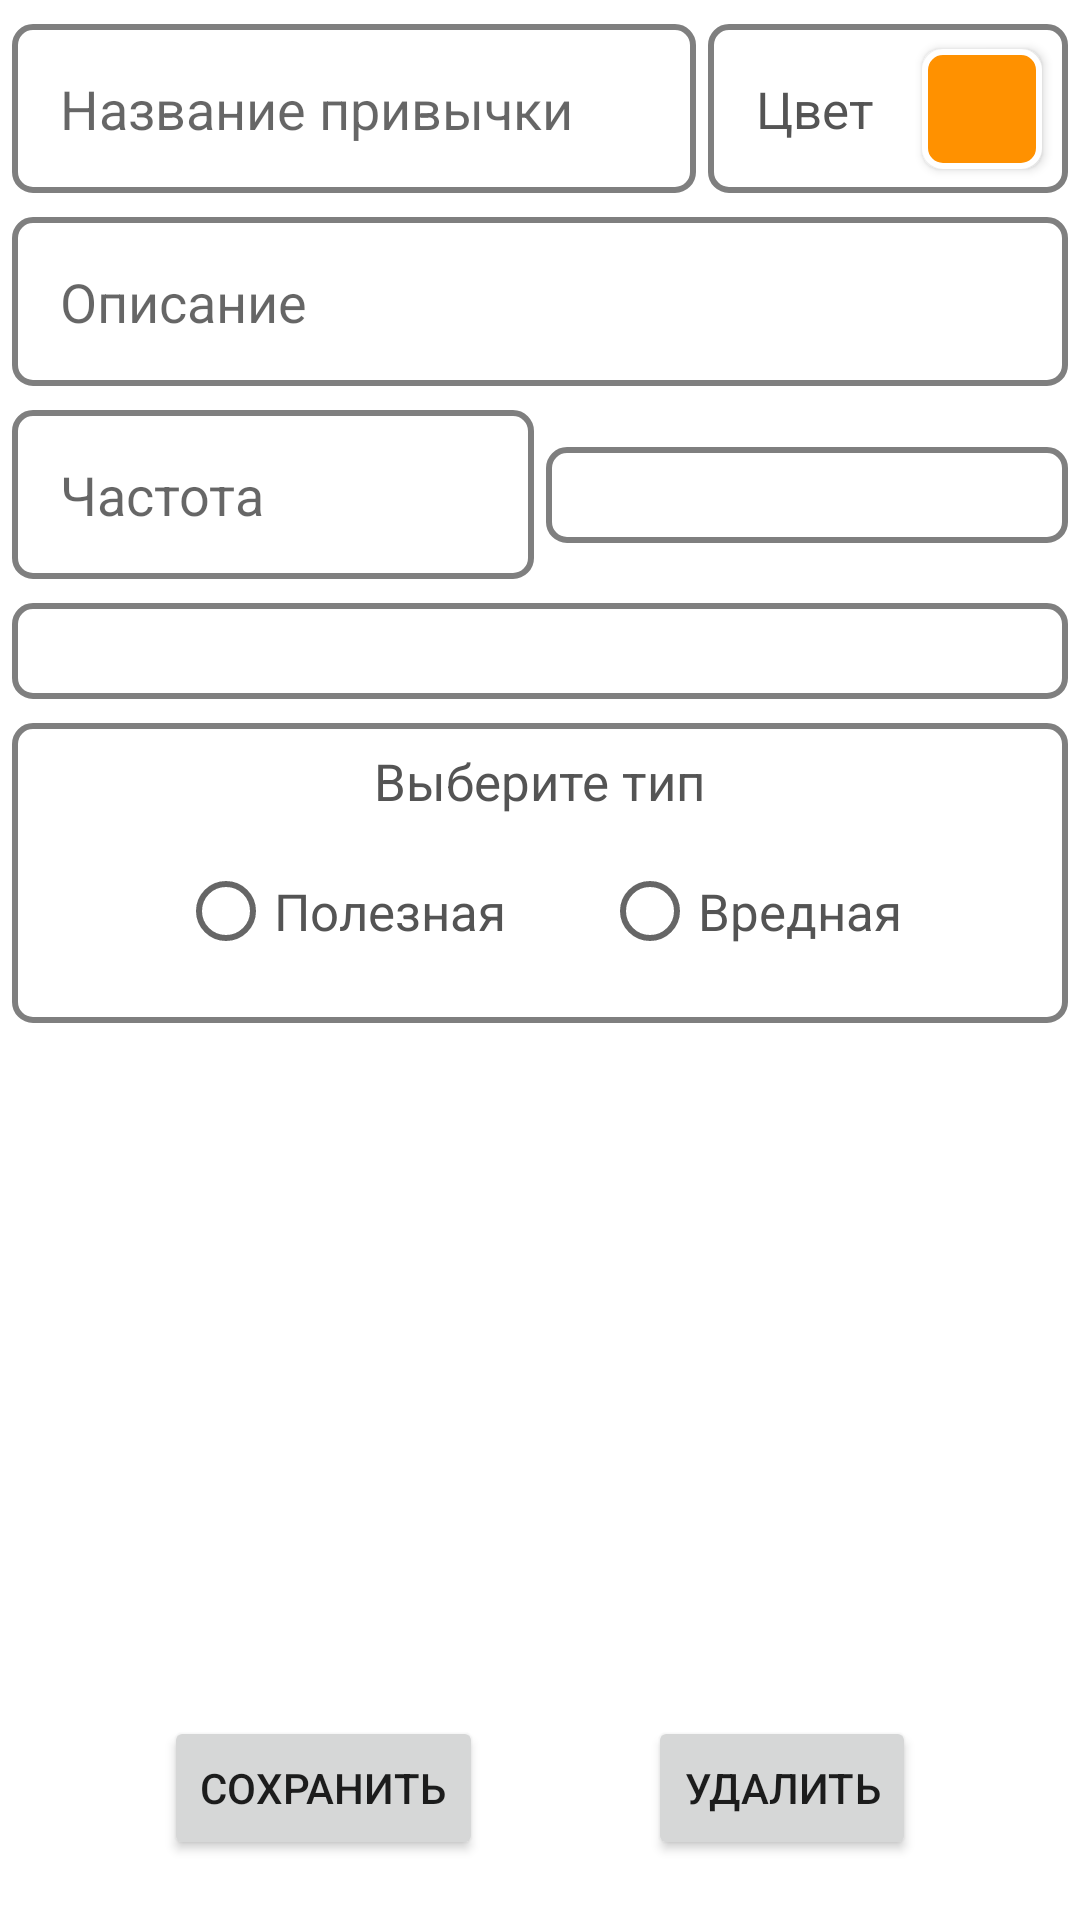

The Android layout XML behind this screen, and the referenced resources:
<!-- AndroidManifest.xml: application theme Theme.NewApppp -->
<!-- res/layout/redactor_fragment.xml -->
<?xml version="1.0" encoding="utf-8"?>
<androidx.constraintlayout.widget.ConstraintLayout
    xmlns:app="http://schemas.android.com/apk/res-auto"
    xmlns:android="http://schemas.android.com/apk/res/android"
    android:layout_width="match_parent"
    android:layout_height="match_parent">

    <ScrollView
        android:id="@+id/scroll_view"
        android:layout_width="match_parent"
        android:layout_height="match_parent"
        app:layout_constraintVertical_bias="0"
        app:layout_constraintTop_toTopOf="parent"
        app:layout_constraintStart_toStartOf="parent"
        app:layout_constraintEnd_toEndOf="parent"
        app:layout_constraintBottom_toBottomOf="parent">

        <androidx.constraintlayout.widget.ConstraintLayout
            xmlns:tools="http://schemas.android.com/tools"
            android:layout_width="match_parent"
            android:layout_height="wrap_content"
            tools:context="com.example.newapppp.presentation.redactor.RedactorFragment">

            <EditText
                android:id="@+id/edit_title"
                android:layout_width="0dp"
                android:layout_height="wrap_content"
                android:layout_marginStart="@dimen/small_margin"
                android:layout_marginTop="@dimen/normal_margin"
                android:layout_marginEnd="@dimen/small_margin"
                android:background="@drawable/stroke"
                android:hint="@string/title_of_habit"
                android:inputType="text|textAutoCorrect"
                android:padding="@dimen/large_margin"
                app:layout_constraintEnd_toStartOf="@+id/color_holder"
                app:layout_constraintStart_toStartOf="parent"
                app:layout_constraintTop_toTopOf="parent" />

            <View
                android:id="@+id/color_holder"
                android:layout_width="120dp"
                android:layout_height="0dp"
                android:layout_marginEnd="@dimen/small_margin"
                android:background="@drawable/stroke"
                app:layout_constraintBottom_toBottomOf="@+id/edit_title"
                app:layout_constraintEnd_toEndOf="parent"
                app:layout_constraintTop_toTopOf="@+id/edit_title" />

            <TextView
                android:id="@+id/text_choose_color"
                android:layout_width="wrap_content"
                android:layout_height="wrap_content"
                android:layout_marginStart="@dimen/large_margin"
                android:text="@string/colorText"
                android:textColor="@color/colorGreyDark"
                android:textSize="@dimen/text_size_normal"
                app:layout_constraintBottom_toBottomOf="@+id/color_holder"
                app:layout_constraintStart_toStartOf="@+id/color_holder"
                app:layout_constraintTop_toTopOf="@+id/color_holder" />

            <Button
                android:id="@+id/choose_color_button"
                android:layout_width="@dimen/color_button_width_small"
                android:layout_height="@dimen/color_button_width_small"
                android:layout_marginStart="@dimen/large_margin"
                android:layout_marginEnd="@dimen/large_margin"
                android:background="@drawable/color_button_orange"
                app:backgroundTint="@null"
                app:layout_constraintBottom_toBottomOf="@+id/color_holder"
                app:layout_constraintStart_toEndOf="@+id/text_choose_color"
                app:layout_constraintTop_toTopOf="@+id/color_holder" />

            <EditText
                android:id="@+id/edit_description"
                android:layout_width="match_parent"
                android:layout_height="wrap_content"
                android:layout_marginStart="@dimen/small_margin"
                android:layout_marginTop="@dimen/normal_margin"
                android:layout_marginEnd="@dimen/small_margin"
                android:background="@drawable/stroke"
                android:hint="@string/habit_description"
                android:inputType="text|textAutoCorrect"
                android:padding="@dimen/large_margin"
                app:layout_constraintStart_toStartOf="parent"
                app:layout_constraintTop_toBottomOf="@id/edit_title" />

            <EditText
                android:id="@+id/edit_frequency"
                android:layout_width="0dp"
                android:layout_height="wrap_content"
                android:layout_marginStart="@dimen/small_margin"
                android:layout_marginTop="@dimen/normal_margin"
                android:layout_marginEnd="@dimen/small_margin"
                android:background="@drawable/stroke"
                android:hint="@string/frequency_doing_habit"
                android:inputType="number"
                android:padding="@dimen/large_margin"
                app:layout_constraintEnd_toStartOf="@+id/spinner_count"
                app:layout_constraintStart_toStartOf="parent"
                app:layout_constraintTop_toBottomOf="@+id/edit_description"
                app:layout_constraintBottom_toTopOf="@+id/spinner_priority"/>

            <Spinner
                android:id="@+id/spinner_count"
                android:layout_width="0dp"
                android:layout_height="wrap_content"
                android:layout_marginTop="@dimen/normal_margin"
                android:layout_marginEnd="@dimen/small_margin"
                android:layout_marginBottom="@dimen/normal_margin"
                android:background="@drawable/stroke"
                android:padding="@dimen/large_margin"
                app:layout_constraintBottom_toTopOf="@+id/spinner_priority"
                app:layout_constraintEnd_toEndOf="parent"
                app:layout_constraintTop_toBottomOf="@+id/edit_description"
                app:layout_constraintStart_toEndOf="@+id/edit_frequency"/>

            
            <Spinner
                android:id="@+id/spinner_priority"
                android:layout_width="0dp"
                android:layout_height="wrap_content"
                android:layout_marginTop="@dimen/normal_margin"
                android:layout_marginEnd="@dimen/small_margin"
                android:layout_marginStart="@dimen/small_margin"
                android:layout_marginBottom="@dimen/normal_margin"
                android:padding="@dimen/large_margin"
                android:background="@drawable/stroke"
                app:layout_constraintEnd_toEndOf="parent"
                app:layout_constraintStart_toStartOf="parent"
                app:layout_constraintTop_toBottomOf="@+id/edit_frequency" />

            <View
                android:id="@+id/type_holder"
                android:layout_width="0dp"
                android:layout_height="100dp"
                android:layout_marginStart="@dimen/small_margin"
                android:layout_marginTop="@dimen/normal_margin"
                android:layout_marginEnd="@dimen/small_margin"
                android:layout_marginBottom="100dp"
                android:background="@drawable/stroke"
                app:layout_constraintBottom_toBottomOf="@+id/radio_type"
                app:layout_constraintEnd_toEndOf="parent"
                app:layout_constraintStart_toStartOf="parent"
                app:layout_constraintTop_toBottomOf="@+id/spinner_priority"
                app:layout_constraintVertical_bias="0" />

            <TextView
                android:id="@+id/text_radio"
                android:layout_width="wrap_content"
                android:layout_height="wrap_content"
                android:layout_marginTop="@dimen/normal_margin"
                android:text="@string/choose_the_type"
                android:textColor="@color/colorGreyDark"
                android:textSize="@dimen/text_size_normal"
                app:layout_constraintEnd_toEndOf="parent"
                app:layout_constraintStart_toStartOf="parent"
                app:layout_constraintTop_toTopOf="@+id/type_holder" />

            <RadioGroup
                android:id="@+id/radio_type"
                android:layout_width="wrap_content"
                android:layout_height="wrap_content"
                android:layout_marginTop="@dimen/normal_margin"
                android:orientation="horizontal"
                android:paddingBottom="@dimen/normal_margin"
                app:layout_constraintEnd_toEndOf="parent"
                app:layout_constraintStart_toStartOf="parent"
                app:layout_constraintTop_toBottomOf="@+id/text_radio">

                <RadioButton
                    android:id="@+id/radio_good"
                    android:layout_width="wrap_content"
                    android:layout_height="wrap_content"
                    android:layout_marginEnd="@dimen/large_margin"
                    android:text="@string/good_habit"
                    android:textColor="@color/colorGreyDark"
                    android:textSize="@dimen/text_size_normal" />

                <RadioButton
                    android:id="@+id/radio_bad"
                    android:layout_width="wrap_content"
                    android:layout_height="wrap_content"
                    android:layout_marginStart="@dimen/large_margin"
                    android:text="@string/bad_habit"
                    android:textColor="@color/colorGreyDark"
                    android:textSize="@dimen/text_size_normal" />
            </RadioGroup>

        </androidx.constraintlayout.widget.ConstraintLayout>
    </ScrollView>
    <Button
        android:id="@+id/save_habit"
        android:layout_width="wrap_content"
        android:layout_height="wrap_content"
        android:layout_marginBottom="20dp"
        android:text="@string/save"
        app:layout_constraintBottom_toBottomOf="parent"
        app:layout_constraintEnd_toStartOf="@+id/delete_habit"
        app:layout_constraintStart_toStartOf="parent" />

    <Button
        android:id="@+id/delete_habit"
        android:layout_width="wrap_content"
        android:layout_height="wrap_content"
        android:layout_marginBottom="20dp"
        android:text="@string/delete"
        app:layout_constraintBottom_toBottomOf="parent"
        app:layout_constraintEnd_toEndOf="parent"
        app:layout_constraintStart_toEndOf="@+id/save_habit" />

</androidx.constraintlayout.widget.ConstraintLayout>
<!-- resources referenced by this layout -->
<resources>
  <color name="colorGreyDark">#545454</color>
  <dimen name="color_button_width_small">40dp</dimen>
  <dimen name="large_margin">16dp</dimen>
  <dimen name="normal_margin">8dp</dimen>
  <dimen name="small_margin">4dp</dimen>
  <dimen name="text_size_normal">17sp</dimen>
  <!-- drawable color_button_orange (drawable) -->
  <?xml version="1.0" encoding="utf-8"?>
  <shape xmlns:android="http://schemas.android.com/apk/res/android"
      android:shape="rectangle">
      
      <stroke android:width="2dp"
          android:color="@color/white" />
      <corners
          android:radius="6dp" />
      <solid android:color="@color/colorOrange"/>
  </shape>
  <!-- drawable stroke (drawable) -->
  <?xml version="1.0" encoding="utf-8"?>
  <shape xmlns:android="http://schemas.android.com/apk/res/android"
      android:shape="rectangle">
      
      <stroke android:width="2dp"
          android:color="@color/colorGreyLight" />
      <corners
          android:radius="6dp" />
  </shape>
  <string name="bad_habit">Вредная</string>
  <string name="choose_the_type">Выберите тип</string>
  <string name="colorText">Цвет</string>
  <string name="delete">Удалить</string>
  <string name="frequency_doing_habit">Частота</string>
  <string name="good_habit">Полезная</string>
  <string name="habit_description">Описание</string>
  <string name="save">Сохранить</string>
  <string name="title_of_habit">Название привычки</string>
  <style name="Theme.NewApppp" parent="Theme.MaterialComponents.DayNight.DarkActionBar">
          
          <item name="colorPrimary">@color/purple_500</item>
          <item name="colorPrimaryVariant">@color/purple_700</item>
          <item name="colorOnPrimary">@color/white</item>
          
          <item name="colorSecondary">@color/teal_200</item>
          <item name="colorSecondaryVariant">@color/teal_700</item>
          <item name="colorOnSecondary">@color/black</item>
          
          <item name="android:statusBarColor">?attr/colorPrimaryVariant</item>
          
      </style>
  <color name="white">#FFFFFFFF</color>
  <color name="colorOrange">#ff9100</color>
  <color name="colorGreyLight">#7f7f7f</color>
  <color name="purple_500">#FF6200EE</color>
  <color name="purple_700">#FF3700B3</color>
  <color name="teal_200">#FF03DAC5</color>
  <color name="teal_700">#FF018786</color>
  <color name="black">#FF000000</color>
</resources>
